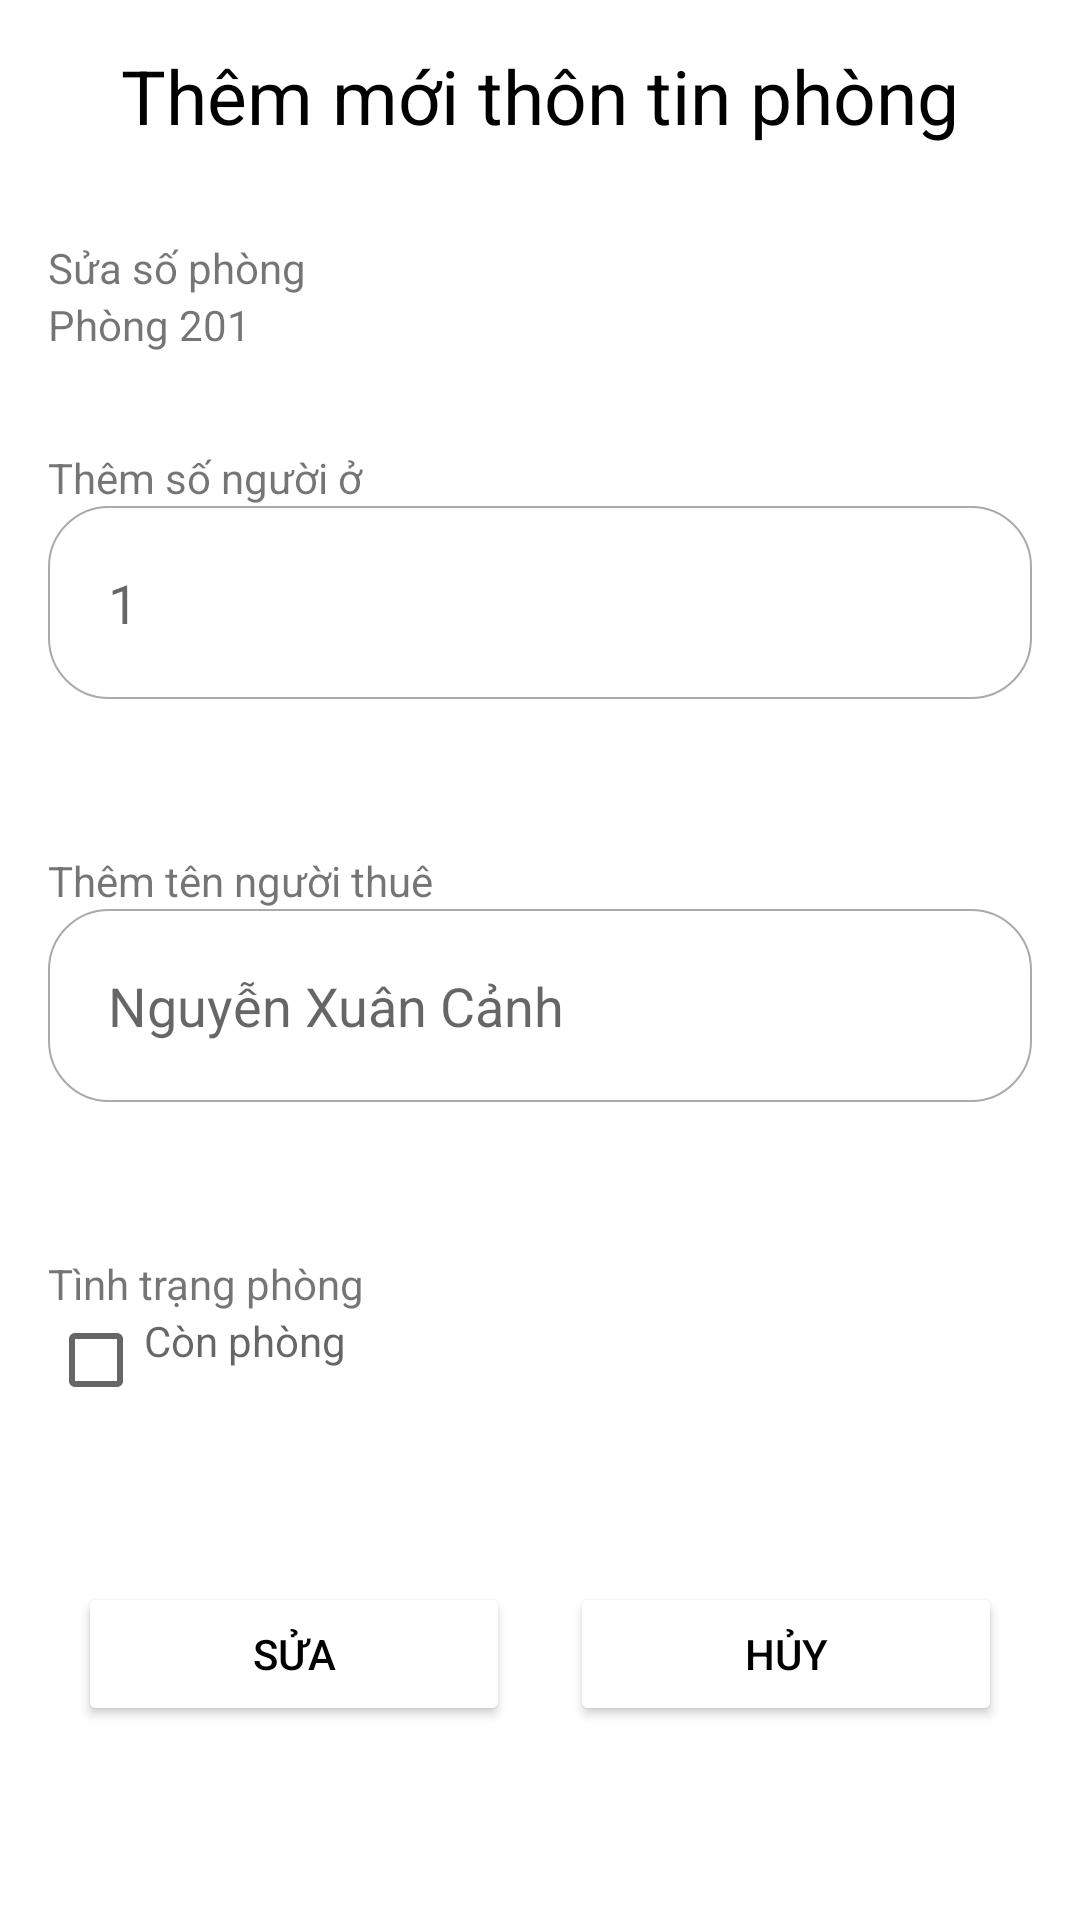

Produce the Android XML layout that renders to this screen, including the resource entries it uses.
<!-- AndroidManifest.xml: application theme Theme.Quanlyduan -->
<!-- res/layout/dialog_updatephong.xml -->
<?xml version="1.0" encoding="utf-8"?>
<LinearLayout xmlns:android="http://schemas.android.com/apk/res/android"
    android:layout_width="match_parent"
    android:layout_height="match_parent"
    xmlns:app="http://schemas.android.com/apk/res-auto"
    app:cornerRadius="20dp"
    android:orientation="vertical"

    android:background="@drawable/bg_white_conor_16">
    <TextView
        android:layout_width="match_parent"
        android:layout_height="wrap_content"
        android:padding="15dp"
        android:textSize="25dp"
        android:text="Thêm mới thôn tin phòng"
        android:gravity="center"
        android:background="@drawable/yellow"
        android:textColor="@android:color/black"/>
    <LinearLayout
        android:layout_width="match_parent"
        android:layout_height="wrap_content"
        android:orientation="vertical">
        <LinearLayout
            android:layout_width="match_parent"
            android:layout_height="wrap_content"
            android:orientation="vertical"
            android:padding="16dp">
            <TextView
                android:layout_width="match_parent"
                android:layout_height="wrap_content"
                android:gravity="start"
                android:text="Sửa số phòng"/>

            <TextView
                android:layout_width="match_parent"
                android:layout_height="wrap_content"
                android:gravity="start"
                android:text="Phòng 201"/>

        </LinearLayout>
        <LinearLayout
            android:layout_width="match_parent"
            android:layout_height="wrap_content"
            android:orientation="vertical"
            android:padding="16dp">
            <TextView
                android:layout_width="match_parent"
                android:layout_height="wrap_content"
                android:gravity="start"
                android:text="Thêm số người ở"/>

            <EditText
                android:layout_width="match_parent"
                android:layout_height="wrap_content"
                android:hint="1"
                android:id="@+id/eidt_addsonguoio"
                android:background="@drawable/bg_white_conor_10_border_gary"
                android:padding="20dp" />
            <TextView
                android:layout_width="match_parent"
                android:layout_height="wrap_content"
                android:gravity="start"
                android:id="@+id/loisonguoio"
                android:textColor="#FF0101"
                android:text=""/>

        </LinearLayout>
        <LinearLayout
            android:layout_width="match_parent"
            android:layout_height="wrap_content"
            android:orientation="vertical"
            android:padding="16dp">
            <TextView
                android:layout_width="match_parent"
                android:layout_height="wrap_content"
                android:gravity="start"
                android:id="@+id/edit_tennguoithue"
                android:text="Thêm tên người thuê"/>

            <EditText
                android:layout_width="match_parent"
                android:layout_height="wrap_content"
                android:hint="Nguyễn Xuân Cảnh"
                android:id="@+id/edit_addtennguoio"
                android:background="@drawable/bg_white_conor_10_border_gary"
                android:padding="20dp" />
            <TextView
                android:layout_width="match_parent"
                android:layout_height="wrap_content"
                android:gravity="start"
                android:id="@+id/txtloiten"
                android:textColor="#FF0101"
                android:text=""/>
        </LinearLayout>
        <LinearLayout
            android:layout_width="match_parent"
            android:layout_height="wrap_content"
            android:orientation="vertical"
            android:padding="16dp">
            <TextView
                android:layout_width="match_parent"
                android:layout_height="wrap_content"
                android:gravity="start"
                android:text="Tình trạng phòng"/>

            <CheckBox
                android:layout_width="182dp"
                android:layout_height="wrap_content"
                android:gravity="start"
                android:id="@+id/chktt"
                android:hint="Còn phòng" />
        </LinearLayout>
        <LinearLayout
            android:layout_width="match_parent"
            android:layout_height="wrap_content"
            android:orientation="horizontal"
            android:padding="16dp">

            <Button
                android:id="@+id/btn_add_phong"
                android:layout_width="0dp"
                android:layout_height="wrap_content"
                android:layout_margin="10dp"

                android:layout_weight="1"
                android:backgroundTint="@color/yellow"
                android:text="Sửa"
                android:textColor="@color/black"
                app:cornerRadius="20dp" />
            <Button
                android:layout_width="0dp"
                android:layout_height="wrap_content"
                android:layout_weight="1"
                android:layout_margin="10dp"
                android:backgroundTint="@color/yellow"
                app:cornerRadius="20dp"
                android:textColor="@color/black"
                android:id="@+id/huy_phong"
                android:text="Hủy"/>
        </LinearLayout>
    </LinearLayout>

</LinearLayout>
<!-- resources referenced by this layout -->
<resources>
  <!-- drawable bg_white_conor_10_border_gary (drawable) -->
  <?xml version="1.0" encoding="utf-8"?>
  <shape xmlns:android="http://schemas.android.com/apk/res/android">
  <solid android:color="@color/white"/>
      <corners android:radius="20dp"/>
      <stroke android:width="0.5dp"
         android:color="@android:color/darker_gray"/>
  </shape>
  <!-- drawable yellow (drawable) -->
  <?xml version="1.0" encoding="utf-8"?>
  <shape xmlns:android="http://schemas.android.com/apk/res/android">
  <solid android:color="@color/yellow"/>
  
  </shape>
  <style name="Theme.Quanlyduan" parent="Theme.MaterialComponents.DayNight.NoActionBar">
          
          <item name="colorPrimary">@color/purple_500</item>
          <item name="colorPrimaryVariant">@color/purple_700</item>
          <item name="colorOnPrimary">@color/white</item>
          
          <item name="colorSecondary">@color/teal_200</item>
          <item name="colorSecondaryVariant">@color/teal_700</item>
          <item name="colorOnSecondary">@color/black</item>
          
          <item name="android:statusBarColor" tools:targetApi="l">?attr/colorPrimaryVariant</item>
          
      </style>
  <!-- not gathered from this repository: default colours our renderer supplied (Android Studio template values) -->
  <color name="purple_500">#FF6200EE</color>
  <color name="purple_700">#FF3700B3</color>
  <color name="teal_200">#FF03DAC5</color>
  <color name="teal_700">#FF018786</color>
  <color name="black">#FF000000</color>
  <color name="white">#FFFFFFFF</color>
</resources>
